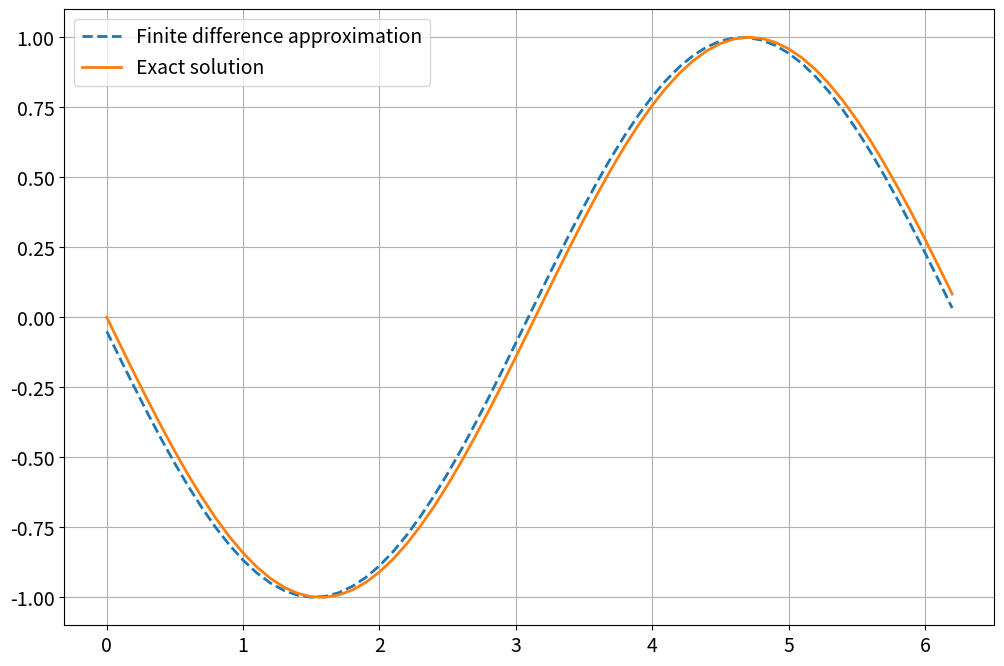
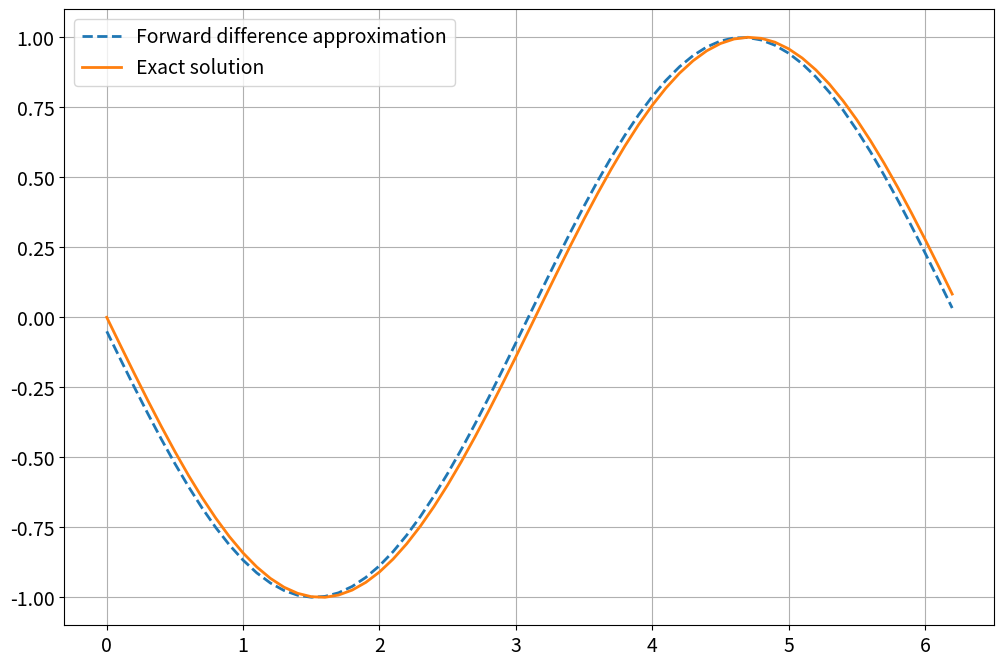
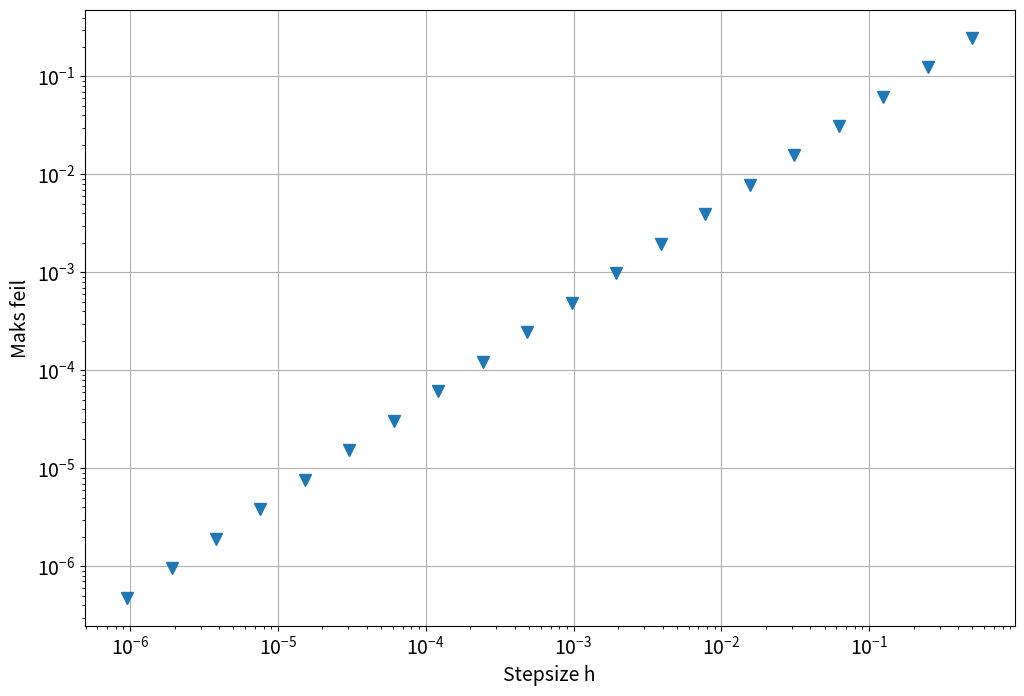
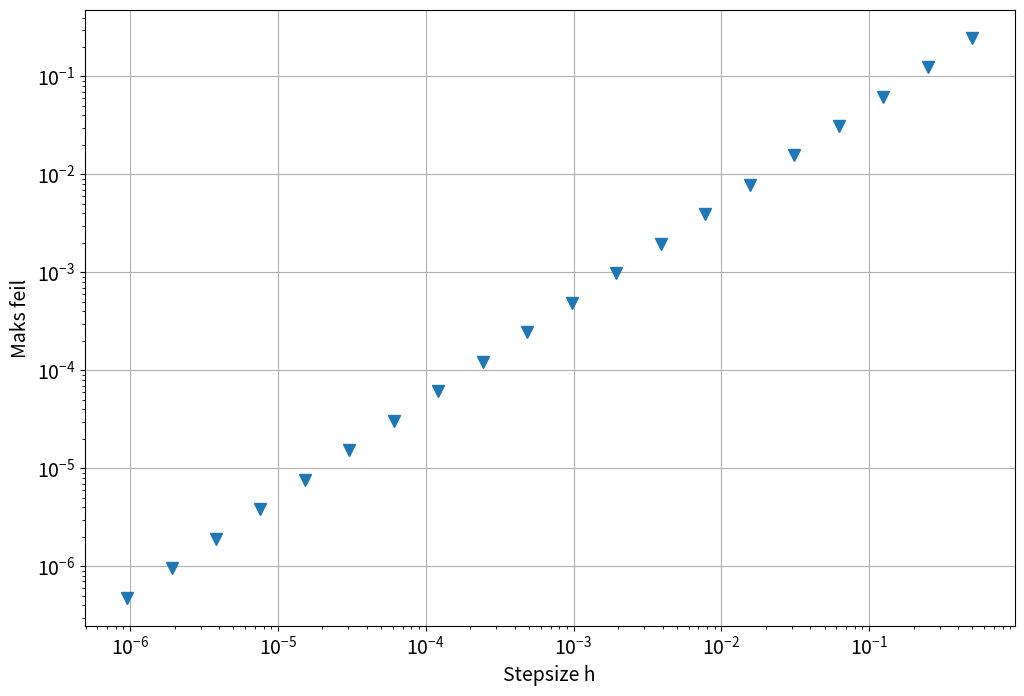

Generate these figures, in order, with matplotlib:
%matplotlib inline

import numpy as np
from numpy import pi
from numpy.linalg import solve, norm    
import matplotlib.pyplot as plt

# Use a funny plotting style
newparams = {'figure.figsize': (6.0, 6.0), 'axes.grid': True,
             'lines.markersize': 8, 'lines.linewidth': 2,
             'font.size': 14}
plt.rcParams.update(newparams)

from scipy.sparse import diags	        # Greate diagonal matrices
from scipy.linalg import solve	        # Solve linear systems
from matplotlib.pyplot import *     	
from mpl_toolkits.mplot3d import Axes3D  # For 3-d plot
from matplotlib import cm 
newparams = {'figure.figsize': (8.0, 4.0), 'axes.grid': True,
             'lines.markersize': 8, 'lines.linewidth': 2,
             'font.size': 14}
rcParams.update(newparams)
from numpy import *

# Numerisk derivasjon

# Fremover differanse
def diff_forward(f, x, h=0.1):
    return (f(x+h)-f(x))/h

# Backlengs differanse
def diff_backward(f, x, h=0.1):
    return (f(x)-f(x-h))/h
 
# Sentral differanse for f'(x):
def diff_central(f, x, h=0.1):
    return (f(x+h)-f(x-h))/(2*h)
# end of diff_central

# Sentral differanse for f''(x):
def diff2_central(f, x, h=0.1):
    return (f(x+h)-2*f(x)+f(x-h))/h**2

# Numerisk eksempel 1
x = pi/4;
df_exact = np.cos(x)
ddf_exact = -np.sin(x)
h = 0.1
f = np.sin
df = diff_forward(f, x, h)
print('Approximations to the first derivative')
print('Forward difference:  df = {:12.8f},   Error = {:10.3e} '.format(df, df_exact-df))
df = diff_backward(f, x, h)
print('Backward difference: df = {:12.8f},   Error = {:10.3e} '.format(df, df_exact-df))
df = diff_central(f, x, h)
print('Central difference:  df = {:12.8f},   Error = {:10.3e} '.format(df, df_exact-df))
print('Approximation to the second derivative') 
ddf = diff2_central(f, x, h)
print('Central difference:  ddf= {:12.8f},   Error = {:10.3e} '.format(ddf, ddf_exact-ddf))

# step size
h = 0.1
# Define funksjon (vi tester nå med Kosinus!)
f = np.cos
# define grid
x = np.arange(0, 2*np.pi, h) 
# compute function
y = np.cos(x) 

# compute vector of forward differences
forward_diff = diff_forward(f,x,h) 
# compute corresponding grid
x_diff = x 
# compute exact solution
exact_solution = -np.sin(x_diff) 

# Plot solution
plt.figure(figsize = (12, 8))
plt.plot(x_diff, forward_diff, '--', \
         label = 'Finite difference approximation')
plt.plot(x_diff, exact_solution, \
         label = 'Exact solution')
plt.legend()
plt.show()

# Compute max error between 
# numerical derivative and exact solution
max_error = max(abs(exact_solution - forward_diff))
print(max_error)

# step size
h = 0.1
# Define funksjon (vi tester nå med Kosinus!)
f = np.cos
# define grid
x = np.arange(0, 2*np.pi, h) 

# compute vectors of all differences
forward_diff = diff_forward(f,x,h) 

# compute exact solution
exact_solution = -np.sin(x) 

# Plot solution
plt.figure(figsize = (12, 8))
plt.plot(x, forward_diff, '--', \
         label = 'Forward difference approximation')
plt.plot(x, exact_solution, \
         label = 'Exact solution')
plt.legend()
plt.show()

# Compute max error between 
# numerical derivative and exact solution
max_error = max(abs(exact_solution - forward_diff))
print(max_error)

# define step size
h = 1
# define number of iterations to perform
iterations = 20 
# list to store our step sizes
step_size = [] 
# list to store max error for each step size
max_error = [] 

for i in range(iterations):
    # halve the step size
    h /= 2 
    # store this step size
    step_size.append(h) 
    # compute new grid
    x = np.arange(0, 2 * np.pi, h) 
    # compute vector of forward differences
    fremover_diff = diff_forward(f,x,h) 
    # compute exact solution
    exact_solution = -np.sin(x) 
    
    # Compute max error between 
    # numerical derivative and exact solution
    max_error.append(\
            max(abs(exact_solution - fremover_diff)))

# produce log-log plot of max error versus step size
plt.figure(figsize = (12, 8))
plt.xlabel("Stepsize h")
plt.ylabel("Maks feil")
plt.loglog(step_size, max_error, 'v')
plt.show()

# define step size
h = 1
# define number of iterations to perform
iterations = 20 
# list to store our step sizes
step_size = [] 
# list to store max error for each step size
max_error = [] 

for i in range(iterations):
    # halve the step size
    h /= 2 
    # store this step size
    step_size.append(h) 
    # compute new grid
    x = np.arange(0, 2 * np.pi, h) 
    # compute vector of forward differences
    fremover_diff = diff_forward(f,x,h) 
    # compute exact solution
    exact_solution = -np.sin(x) 
    
    # Compute max error between 
    # numerical derivative and exact solution
    max_error.append(\
            max(abs(exact_solution - fremover_diff)))

# produce log-log plot of max error versus step size
plt.figure(figsize = (12, 8))
plt.xlabel("Stepsize h")
plt.ylabel("Maks feil")
plt.loglog(step_size, max_error, 'v')
plt.show()